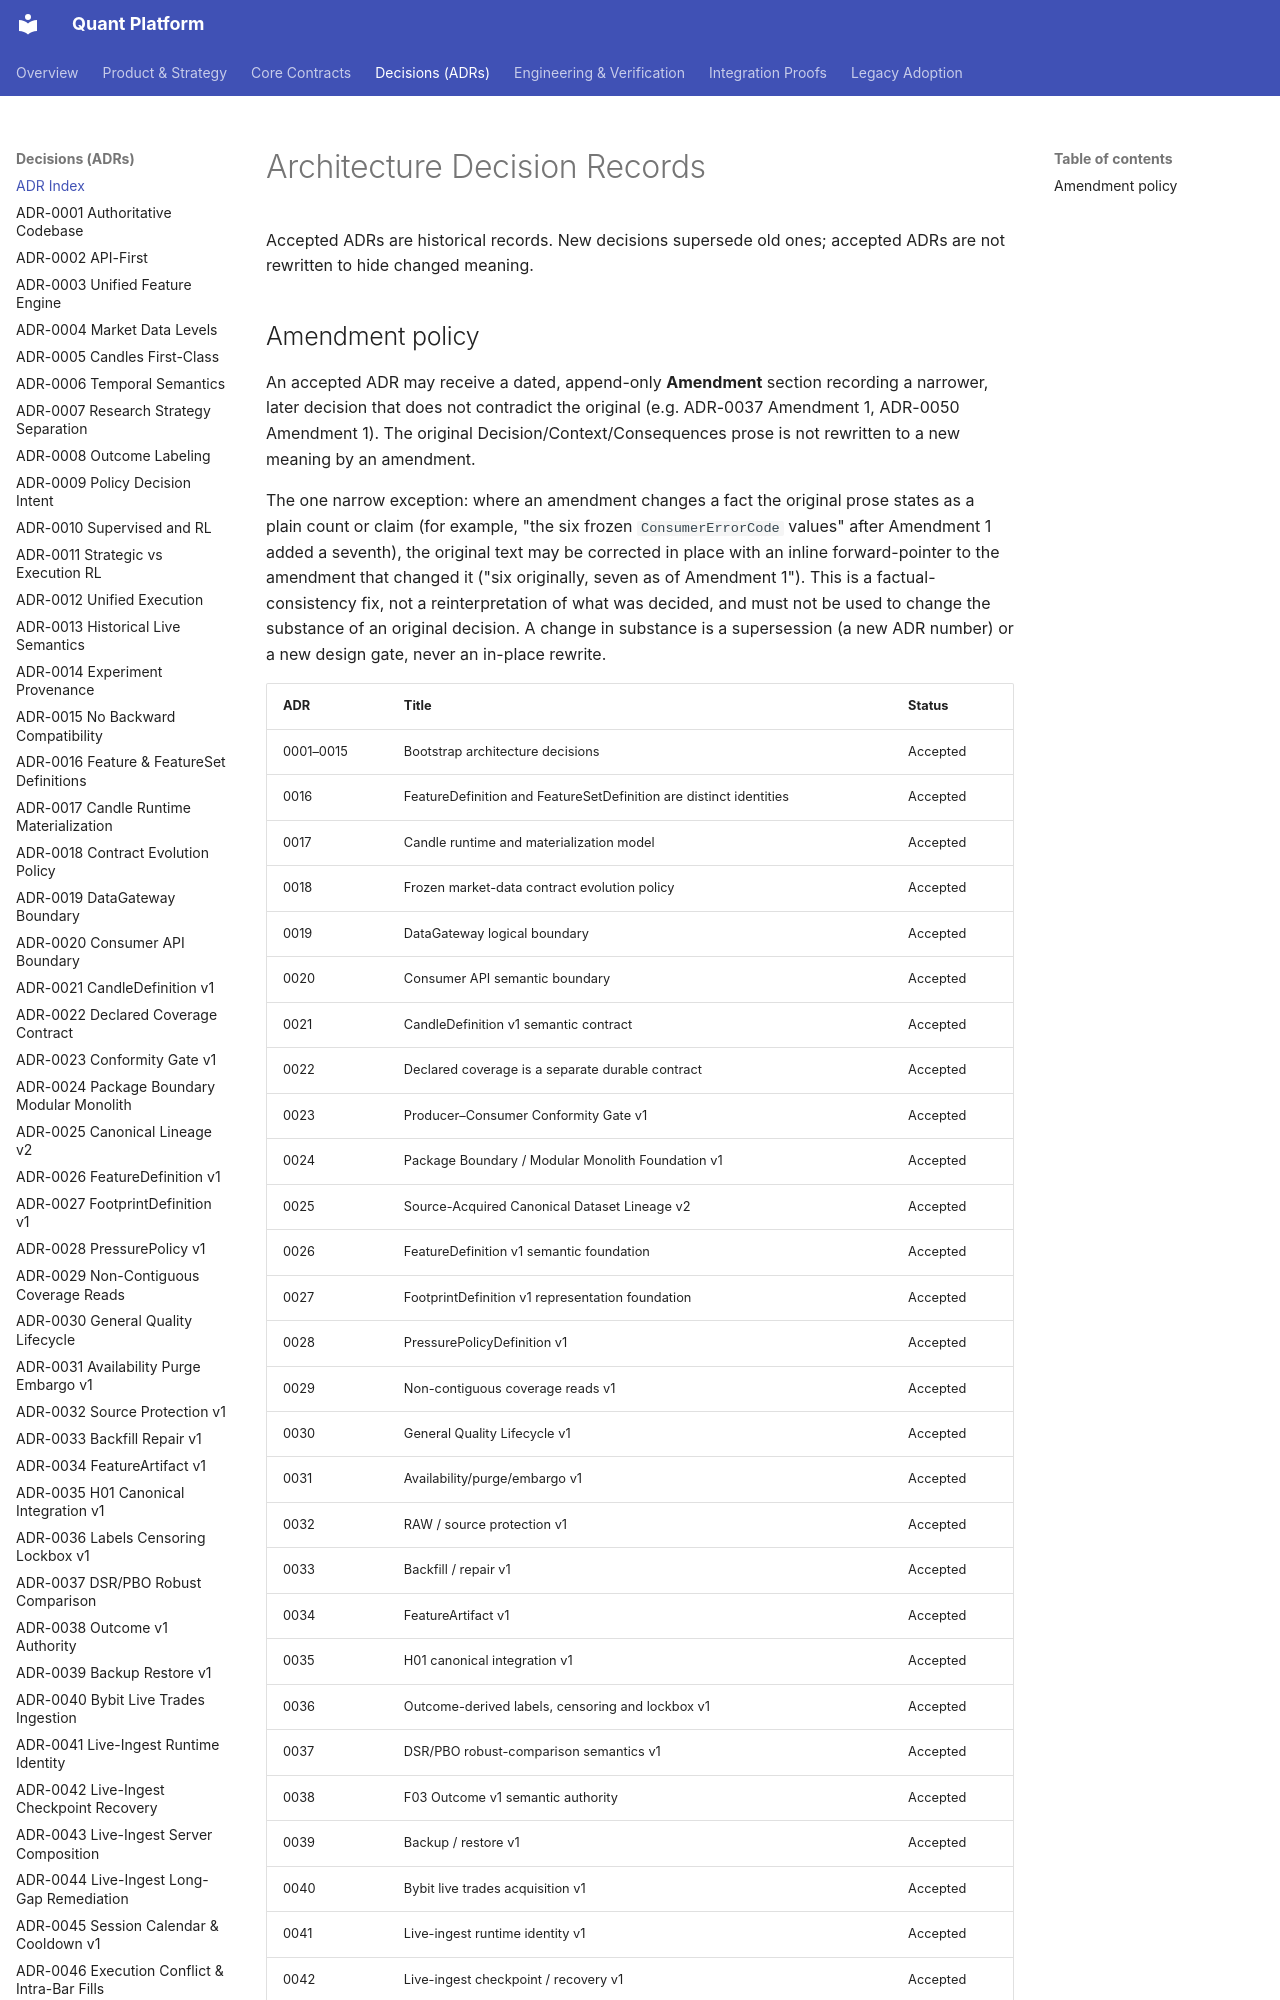

repository: NeoNix-Lab/quant-platform · page: decisions/index.html · generator: mkdocs

# Architecture Decision Records

Accepted ADRs are historical records. New decisions supersede old ones; accepted ADRs are not rewritten to hide changed meaning.

## Amendment policy

An accepted ADR may receive a dated, append-only **Amendment** section recording
a narrower, later decision that does not contradict the original (e.g. ADR-0037
Amendment 1, ADR-0050 Amendment 1). The original Decision/Context/Consequences
prose is not rewritten to a new meaning by an amendment.

The one narrow exception: where an amendment changes a fact the original prose
states as a plain count or claim (for example, "the six frozen `ConsumerErrorCode`
values" after Amendment 1 added a seventh), the original text may be corrected
in place with an inline forward-pointer to the amendment that changed it
("six originally, seven as of Amendment 1"). This is a factual-consistency fix,
not a reinterpretation of what was decided, and must not be used to change the
substance of an original decision. A change in substance is a supersession
(a new ADR number) or a new design gate, never an in-place rewrite.
